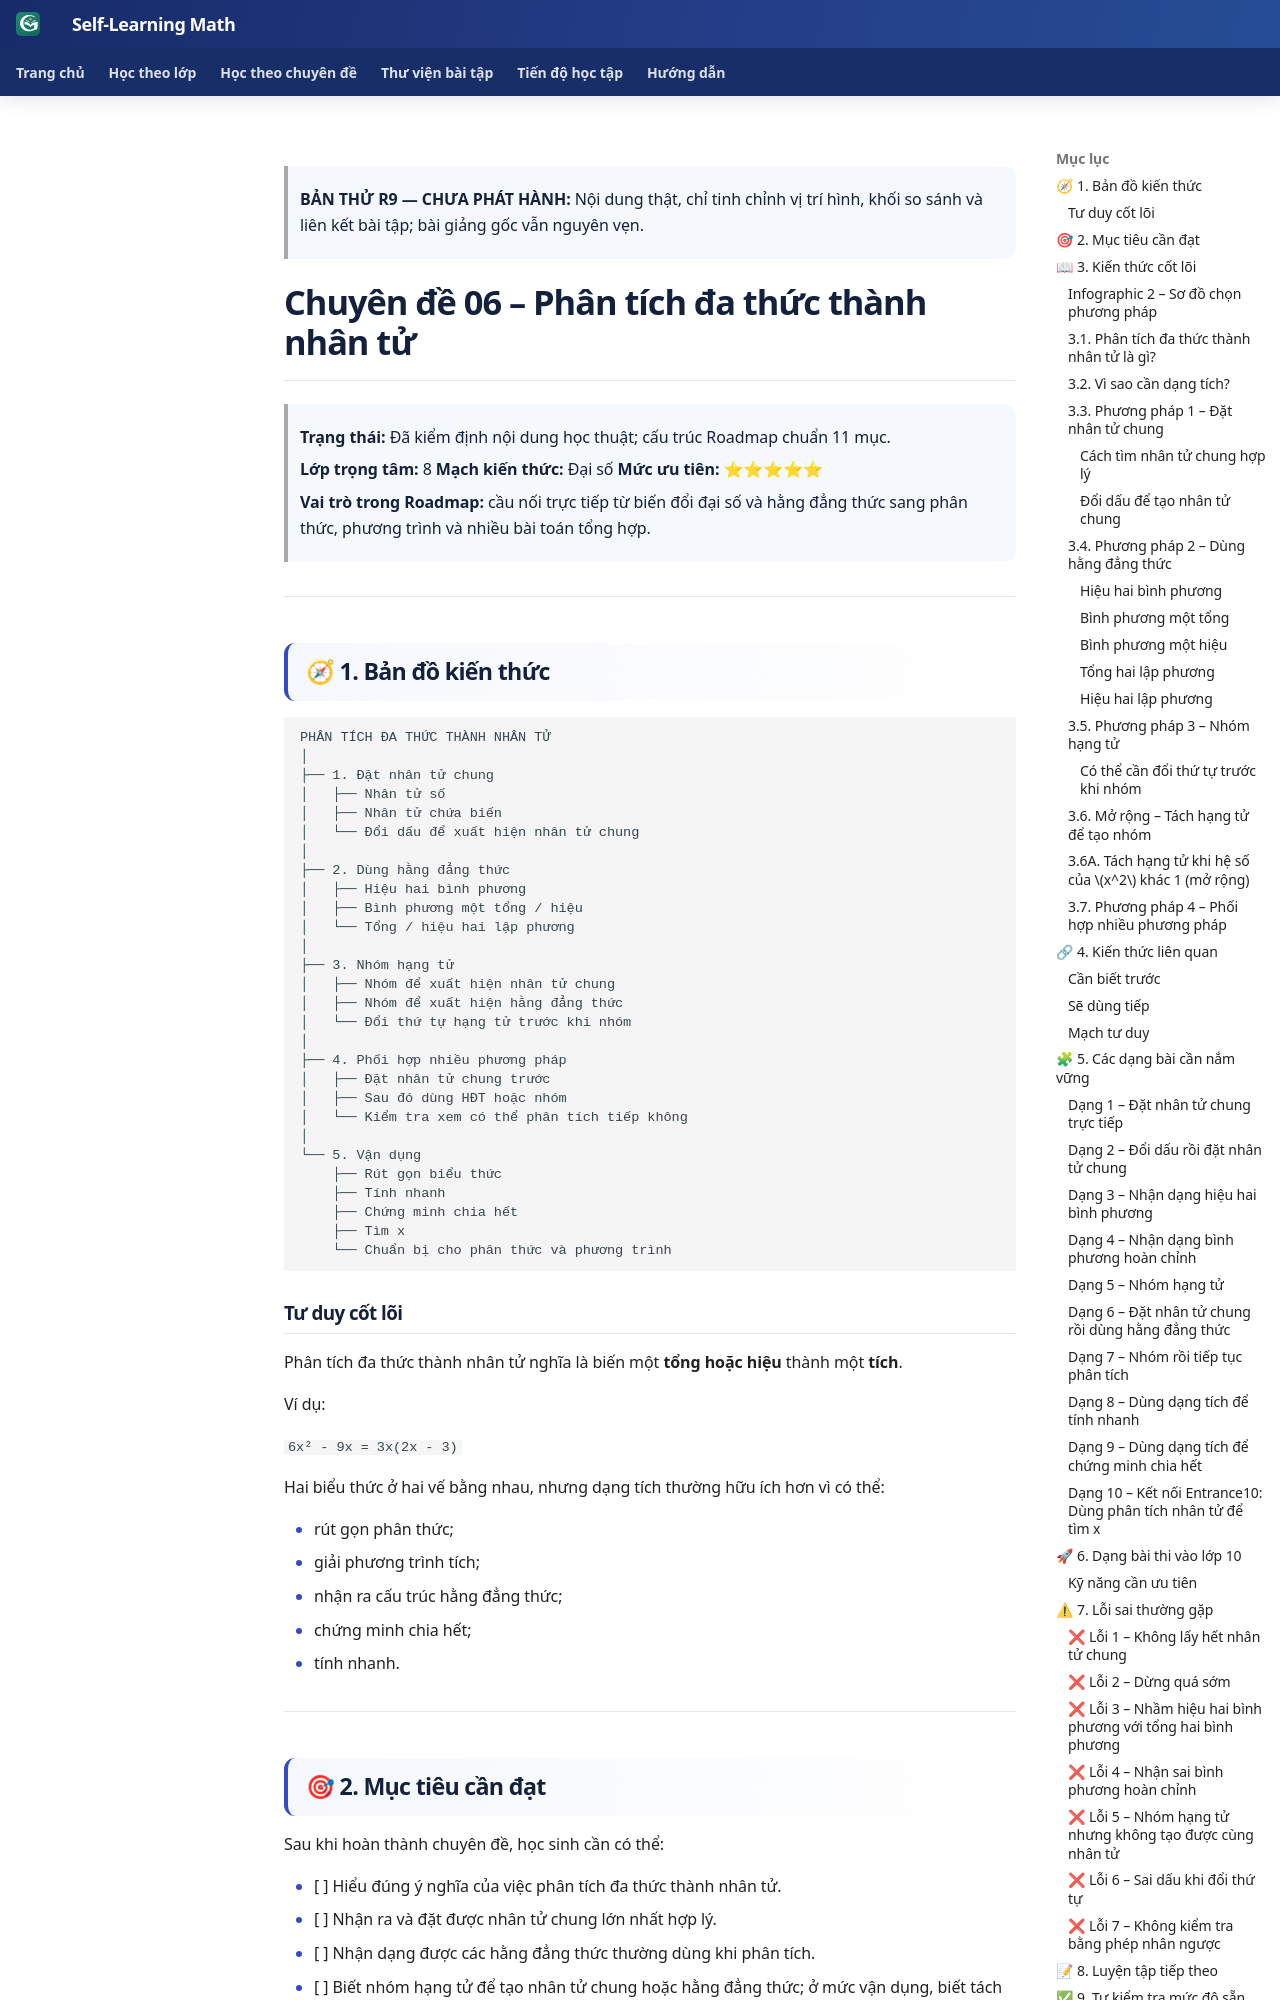

repository: TMA2015/roadmap-toan-thcs · page: kien-thuc/06-phan-tich-da-thuc/preview-composition-r9/index.html · generator: mkdocs

> **BẢN THỬ R9 — CHƯA PHÁT HÀNH:** Nội dung thật, chỉ tinh chỉnh vị trí hình, khối so sánh và liên kết bài tập; bài giảng gốc vẫn nguyên vẹn.

<link rel="stylesheet" href="../../../assets/stylesheets/math-knowledge-composition-v1.css">

# Chuyên đề 06 – Phân tích đa thức thành nhân tử


> **Trạng thái:** Đã kiểm định nội dung học thuật; cấu trúc Roadmap chuẩn 11 mục.
>
> **Lớp trọng tâm:** 8
> **Mạch kiến thức:** Đại số
> **Mức ưu tiên:** ⭐⭐⭐⭐⭐

> **Vai trò trong Roadmap:** cầu nối trực tiếp từ biến đổi đại số và hằng đẳng thức sang phân thức, phương trình và nhiều bài toán tổng hợp.
>

---

## 🧭 1. Bản đồ kiến thức

```text
PHÂN TÍCH ĐA THỨC THÀNH NHÂN TỬ
│
├── 1. Đặt nhân tử chung
│   ├── Nhân tử số
│   ├── Nhân tử chứa biến
│   └── Đổi dấu để xuất hiện nhân tử chung
│
├── 2. Dùng hằng đẳng thức
│   ├── Hiệu hai bình phương
│   ├── Bình phương một tổng / hiệu
│   └── Tổng / hiệu hai lập phương
│
├── 3. Nhóm hạng tử
│   ├── Nhóm để xuất hiện nhân tử chung
│   ├── Nhóm để xuất hiện hằng đẳng thức
│   └── Đổi thứ tự hạng tử trước khi nhóm
│
├── 4. Phối hợp nhiều phương pháp
│   ├── Đặt nhân tử chung trước
│   ├── Sau đó dùng HĐT hoặc nhóm
│   └── Kiểm tra xem có thể phân tích tiếp không
│
└── 5. Vận dụng
    ├── Rút gọn biểu thức
    ├── Tính nhanh
    ├── Chứng minh chia hết
    ├── Tìm x
    └── Chuẩn bị cho phân thức và phương trình
```
